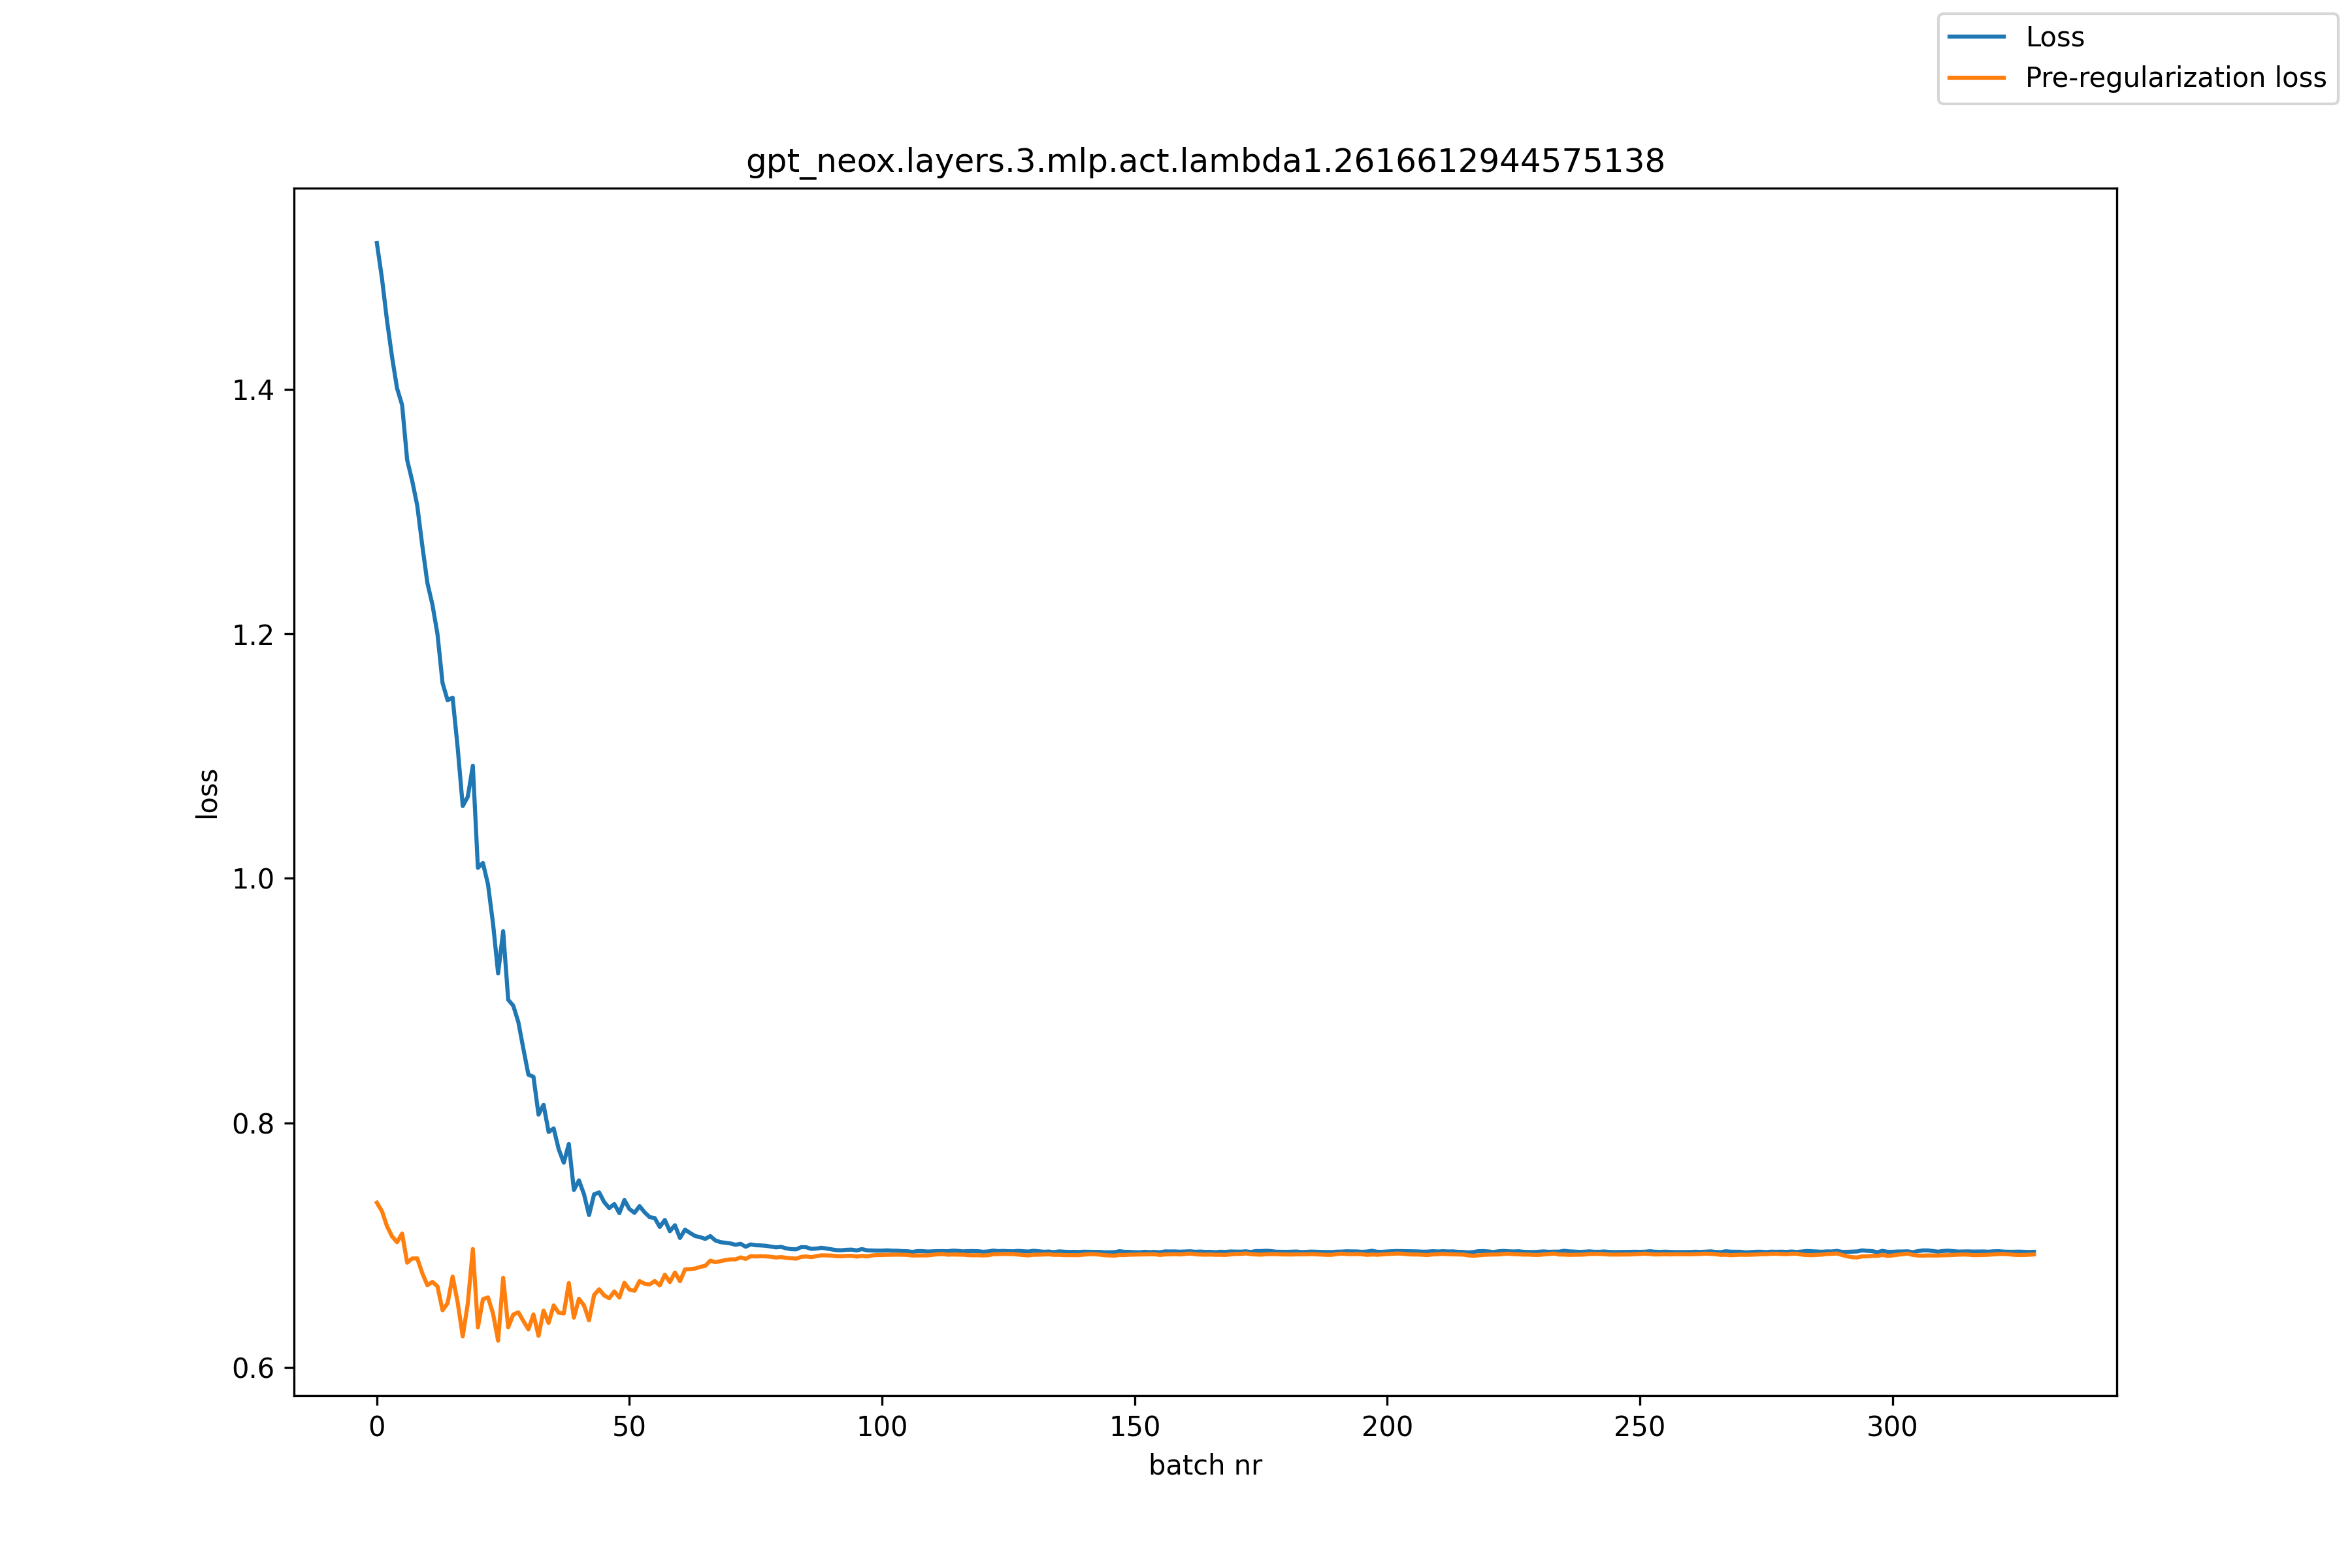

Data behind this chart, as committed beside it:
, loss, pre_reg_loss
0, 1.52, 0.7346
1, 1.491, 0.7278
2, 1.456, 0.7155
3, 1.427, 0.7071
4, 1.401, 0.7023
5, 1.387, 0.7094
6, 1.342, 0.6855
7, 1.325, 0.689
8, 1.305, 0.6891
9, 1.272, 0.6769
10, 1.242, 0.6671
11, 1.224, 0.6698
12, 1.2, 0.6662
13, 1.16, 0.6466
14, 1.146, 0.6524
15, 1.148, 0.6742
16, 1.107, 0.653
17, 1.059, 0.6252
18, 1.067, 0.6522
19, 1.092, 0.6967
20, 1.009, 0.6327
21, 1.012, 0.6557
22, 0.995, 0.6572
23, 0.9628, 0.6438
24, 0.9222, 0.6218
25, 0.9568, 0.6732
26, 0.9006, 0.6327
27, 0.8958, 0.6432
28, 0.8825, 0.6449
29, 0.8605, 0.6378
30, 0.8393, 0.631
31, 0.8377, 0.6432
32, 0.8067, 0.6257
33, 0.8147, 0.6463
34, 0.7924, 0.6362
35, 0.7954, 0.6506
36, 0.7783, 0.6445
37, 0.7673, 0.644
38, 0.7827, 0.6689
39, 0.745, 0.6406
40, 0.7529, 0.656
41, 0.7416, 0.6506
42, 0.7245, 0.6384
43, 0.7415, 0.6591
44, 0.743, 0.6638
45, 0.7351, 0.6587
46, 0.7302, 0.6565
47, 0.7335, 0.6621
48, 0.7261, 0.657
49, 0.7368, 0.6691
50, 0.7294, 0.6635
51, 0.7263, 0.6626
52, 0.7318, 0.6705
53, 0.7267, 0.6683
54, 0.7228, 0.6677
55, 0.7221, 0.6705
56, 0.7148, 0.6669
57, 0.7205, 0.6757
58, 0.7113, 0.6697
59, 0.7162, 0.6775
... 269 more rows
